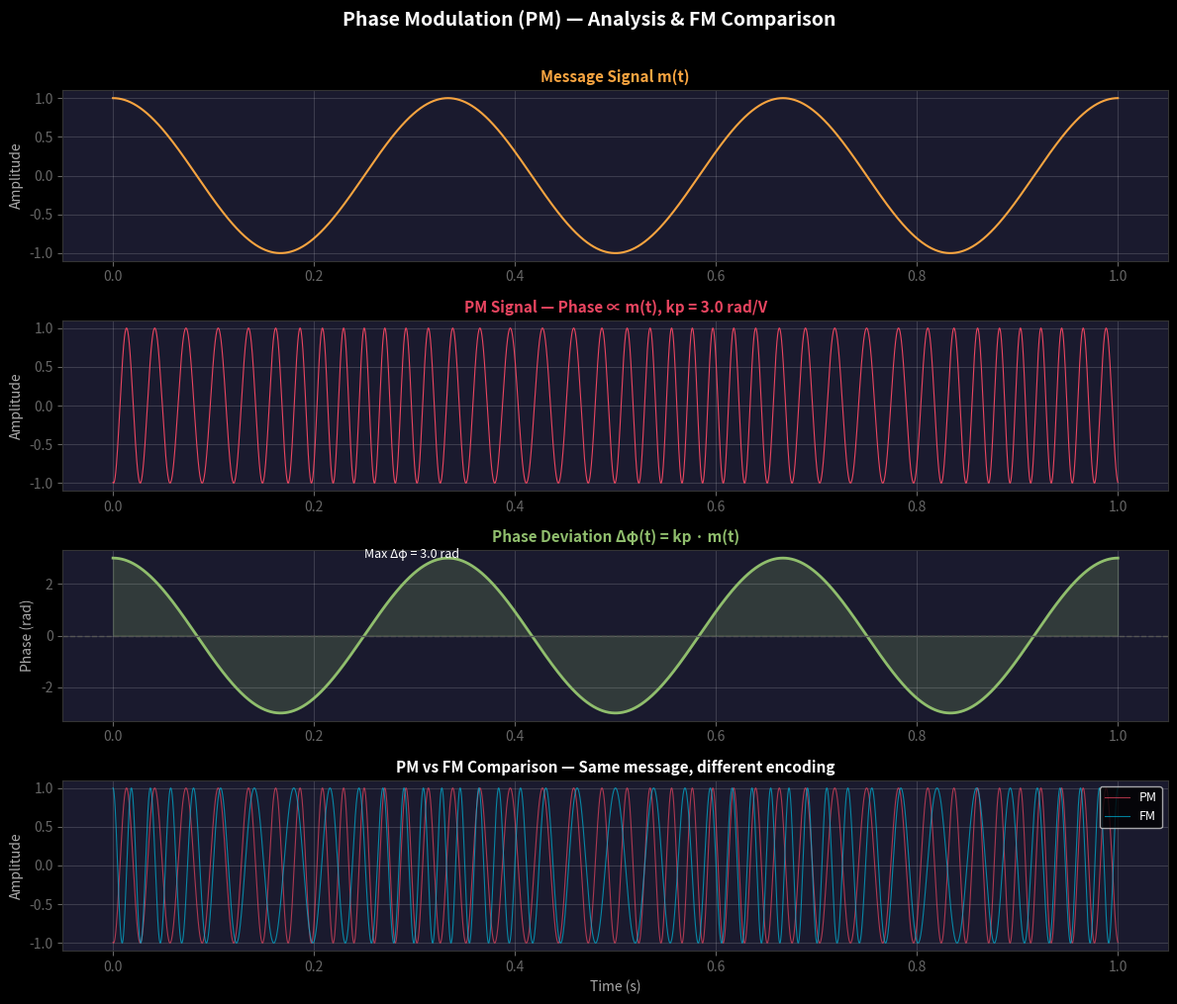

Here is the Python script that generated this plot: (Note: this script raises an exception after producing the figure.)
"""Generate PM waveform: message, PM signal, instantaneous phase, FM vs PM comparison."""
import numpy as np
import matplotlib.pyplot as plt
import os

plt.style.use('dark_background')

t = np.linspace(0, 1, 8000)
fm = 3
fc = 40
Am = 1.0
Ac = 1.0
kp = 3.0       # phase sensitivity (rad/V)
delta_f = 15   # FM deviation for comparison
beta_fm = delta_f / fm

message = Am * np.cos(2 * np.pi * fm * t)

# PM: phase proportional to message
pm_signal = Ac * np.cos(2 * np.pi * fc * t + kp * message)
inst_phase_pm = 2 * np.pi * fc * t + kp * message

# FM for comparison
fm_signal = Ac * np.cos(2 * np.pi * fc * t + beta_fm * np.sin(2 * np.pi * fm * t))

fig, axes = plt.subplots(4, 1, figsize=(12, 10))
fig.patch.set_facecolor('#1a1a2e')

colors = ['#f7a440', '#00b4d8', '#e94560', '#90be6d']

# Message
axes[0].plot(t, message, color=colors[0], linewidth=1.5)
axes[0].set_title('Message Signal m(t)', color=colors[0], fontsize=11, fontweight='bold')
axes[0].set_ylabel('Amplitude', color='#aaa')

# PM signal
axes[1].plot(t, pm_signal, color=colors[2], linewidth=0.8)
axes[1].set_title(f'PM Signal — Phase ∝ m(t), kp = {kp} rad/V', color=colors[2], fontsize=11, fontweight='bold')
axes[1].set_ylabel('Amplitude', color='#aaa')

# Instantaneous phase deviation
phase_dev = kp * message
axes[2].plot(t, phase_dev, color=colors[3], linewidth=2)
axes[2].fill_between(t, 0, phase_dev, alpha=0.2, color=colors[3])
axes[2].axhline(y=0, color='#555', linestyle='--', linewidth=1)
axes[2].set_title('Phase Deviation Δφ(t) = kp · m(t)', color=colors[3], fontsize=11, fontweight='bold')
axes[2].set_ylabel('Phase (rad)', color='#aaa')
axes[2].annotate(f'Max Δφ = {kp:.1f} rad', xy=(0.25, kp), fontsize=9, color='white')

# FM vs PM comparison
axes[3].plot(t, pm_signal, color=colors[2], linewidth=0.8, alpha=0.7, label='PM')
axes[3].plot(t, fm_signal, color=colors[1], linewidth=0.8, alpha=0.7, label='FM')
axes[3].set_title('PM vs FM Comparison — Same message, different encoding', color='white', fontsize=11, fontweight='bold')
axes[3].set_ylabel('Amplitude', color='#aaa')
axes[3].set_xlabel('Time (s)', color='#aaa')
axes[3].legend(loc='upper right', fontsize=9)

for ax in axes:
    ax.set_facecolor('#1a1a2e')
    ax.tick_params(colors='#666')
    ax.grid(True, alpha=0.15)
    for spine in ax.spines.values():
        spine.set_color('#333')

plt.suptitle('Phase Modulation (PM) — Analysis & FM Comparison', fontsize=14, color='white', fontweight='bold', y=1.01)
plt.tight_layout()
out = os.path.join(os.path.dirname(__file__), 'pm_waveform.png')
plt.savefig(out, dpi=180, facecolor='#1a1a2e', bbox_inches='tight')
plt.close()
print(f"Saved: {out}")
